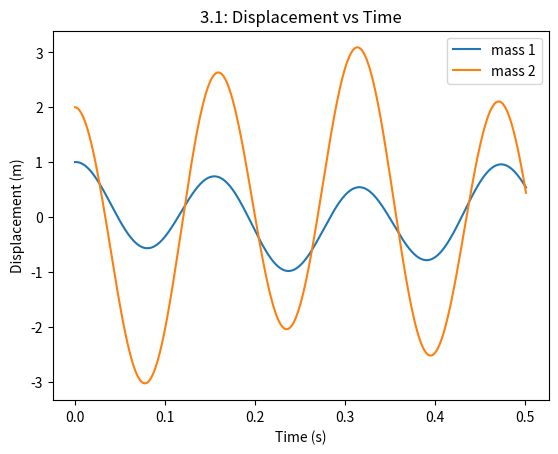
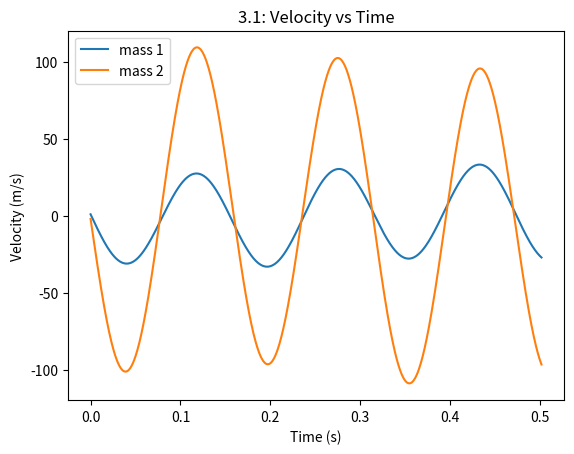
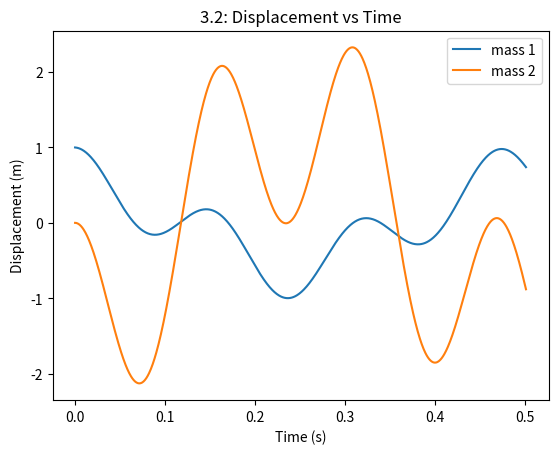
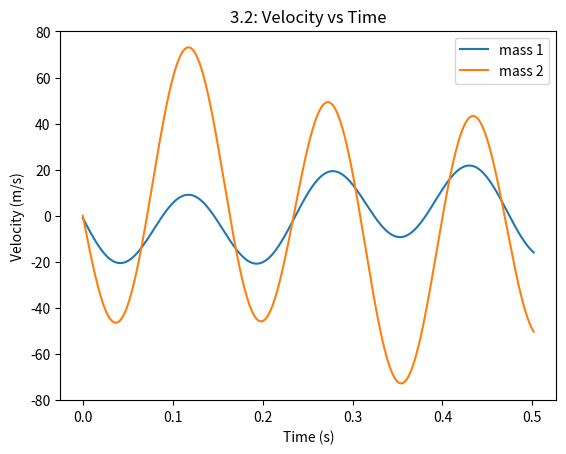

Write Python code to recreate these figures, in order.
from matplotlib import pyplot as plt
import numpy as np
x0=[[1,2],[1,0]]#initial displacements
v0=[[1,-2],[-1,0]]#initial velocities
m=[2,1]#masses
k=[1000,500]#spring constants

def get_modal_freq(m,k):
    #returns the modal frequencies for the system of equations : m[0]*x''[0]+(k[0]+k[1])*x[0]-k[1]*x[1]=0, m[1]*x''[1]+(k[1])*x[1]-k[1]*x[0]=0
    f_modal=np.zeros(2)
    a=m[1]*m[0]
    b=-(m[0]*(k[0]+k[1])+m[1]*k[1])
    c=(k[0]+k[1])*k[1]-k[1]**2
    f_modal[0]=np.sqrt((-b+np.sqrt(b**2-4*a*c))/(2*a))
    f_modal[1]=np.sqrt((-b-np.sqrt(b**2-4*a*c))/(2*a))
    return f_modal

def get_modal_shapes(x0,v0,m,k,t,f_modal):
    #x0 = initial position, v0 = initial velocity, t = time, m = mass, k = spring constant, f_modal = modal frequencies
    #returns the modal shapes
    
    r=np.zeros(2)
    for i in range(2):
        r[i]=((k[1]+k[0])-m[0]*f_modal[i]**2)/-k[1]
    A=np.array([[1,1],[r[0],r[1]]])
    B=np.array([x0[0],x0[1]])
    Xcos=np.linalg.inv(A).dot(B)
    A=np.array([[-f_modal[0],-f_modal[1]],[-r[0]*f_modal[0],-r[1]*f_modal[1]]])
    B=np.array([v0[0],v0[1]])
    Xsin=np.linalg.inv(A).dot(B)
    X=np.array([np.sqrt(Xcos[0]**2+Xsin[0]**2), np.sqrt(Xcos[1]**2+Xsin[1]**2)])
    phi=np.array([np.arctan(Xsin[0]/Xcos[0]), np.arctan(Xsin[1]/Xcos[1])])
    x=np.zeros(2,dtype=object)
    x[0]=X[0]*np.cos(f_modal[0]*t+phi[0])+X[1]*np.cos(f_modal[1]*t+phi[1])
    x[1]=r[0]*X[0]*np.cos(f_modal[0]*t+phi[0])+r[1]*X[1]*np.cos(f_modal[1]*t+phi[1])
    v=np.zeros(2,dtype=object)
    v[0]=-f_modal[0]*X[0]*np.sin(f_modal[0]*t+phi[0])-f_modal[1]*X[1]*np.sin(f_modal[1]*t+phi[1])
    v[1]=-f_modal[0]*r[0]*X[0]*np.sin(f_modal[0]*t+phi[0])-f_modal[1]*r[1]*X[1]*np.sin(f_modal[1]*t+phi[1])
    return x,v

def plot_modal_shapes(x0,v0,m,k,t,f_modal,fignum):
    #plots the modal shapes
    [x,v]=get_modal_shapes(x0,v0,m,k,t,f_modal)
    plt.figure(fignum+' Displacement vs Time')
    plt.plot(t,x[0],label='mass 1')
    plt.plot(t,x[1],label='mass 2')
    plt.legend()
    plt.xlabel('Time (s)')
    plt.ylabel('Displacement (m)')
    plt.title(fignum+': Displacement vs Time')
    plt.savefig(fignum+' Displacement vs Time.png')
    plt.show()
    plt.figure(fignum+'Velocity vs Time')
    plt.plot(t,v[0],label='mass 1')
    plt.plot(t,v[1],label='mass 2')
    plt.legend()
    plt.xlabel('Time (s)')
    plt.ylabel('Velocity (m/s)')
    plt.title(fignum+': Velocity vs Time')
    plt.savefig(fignum+'Velocity vs Time.png')
    plt.show()

f_modal=get_modal_freq(m,k)#the modal frequencies
t_modalmax=(2*np.pi/f_modal).max()#the modal period
t=np.linspace(0,t_modalmax,1000)#time domain
plot_modal_shapes(x0[0],v0[0],m,k,t,f_modal,'3.1')#plotting the modal shapes for x0=[1,2] and v0=[1,-2]
plot_modal_shapes(x0[1],v0[1],m,k,t,f_modal,'3.2')#plotting the modal shapes for x0=[1,0] and v0=[-1,0]
